The GitHub repository nkr31/KerasFelsmalerei contains a labelled image folder "data" with 4 categories: antelope, bird, giraffe, zebra. Examples follow, each with its label.

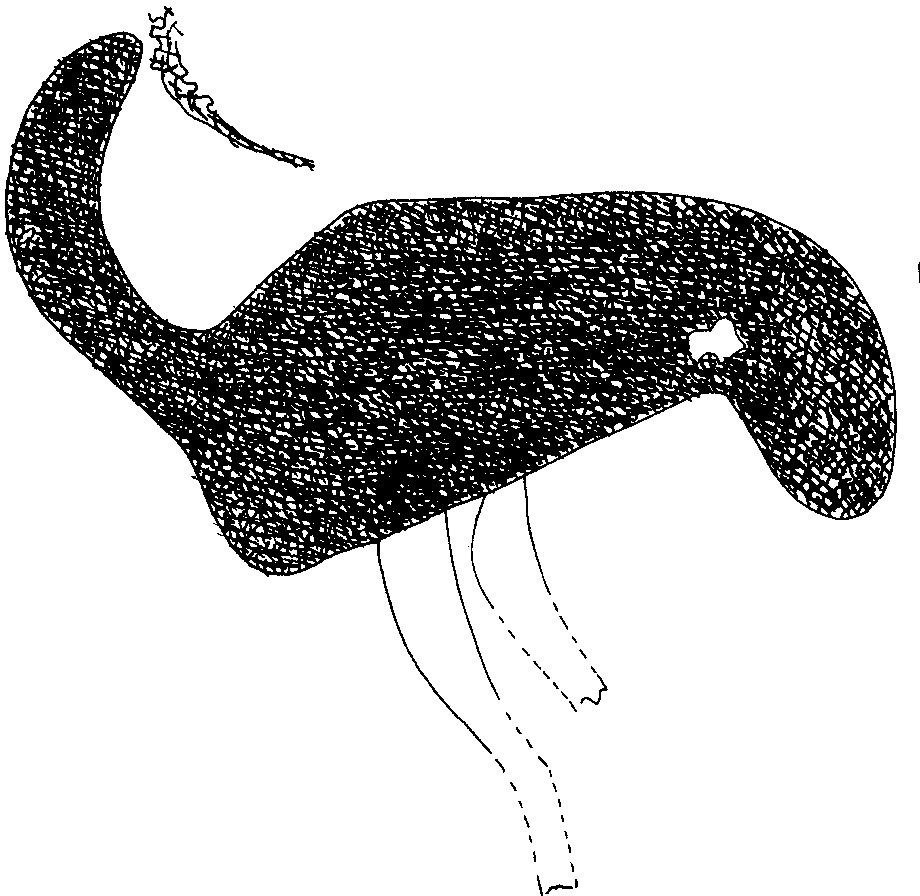
Label: bird

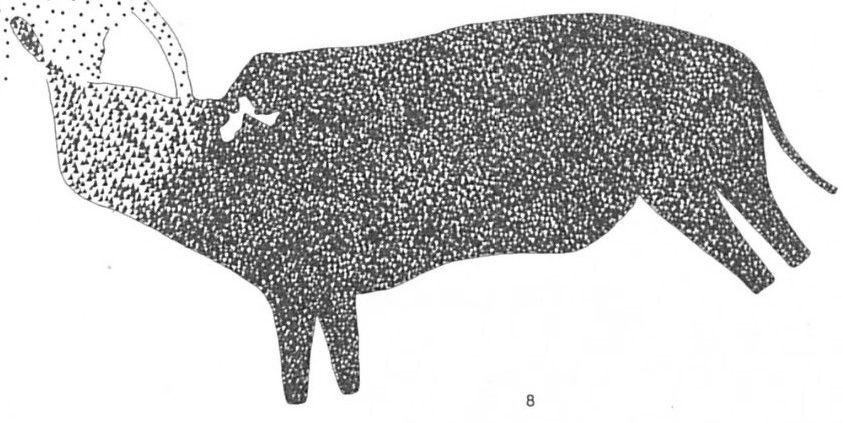
Label: antelope

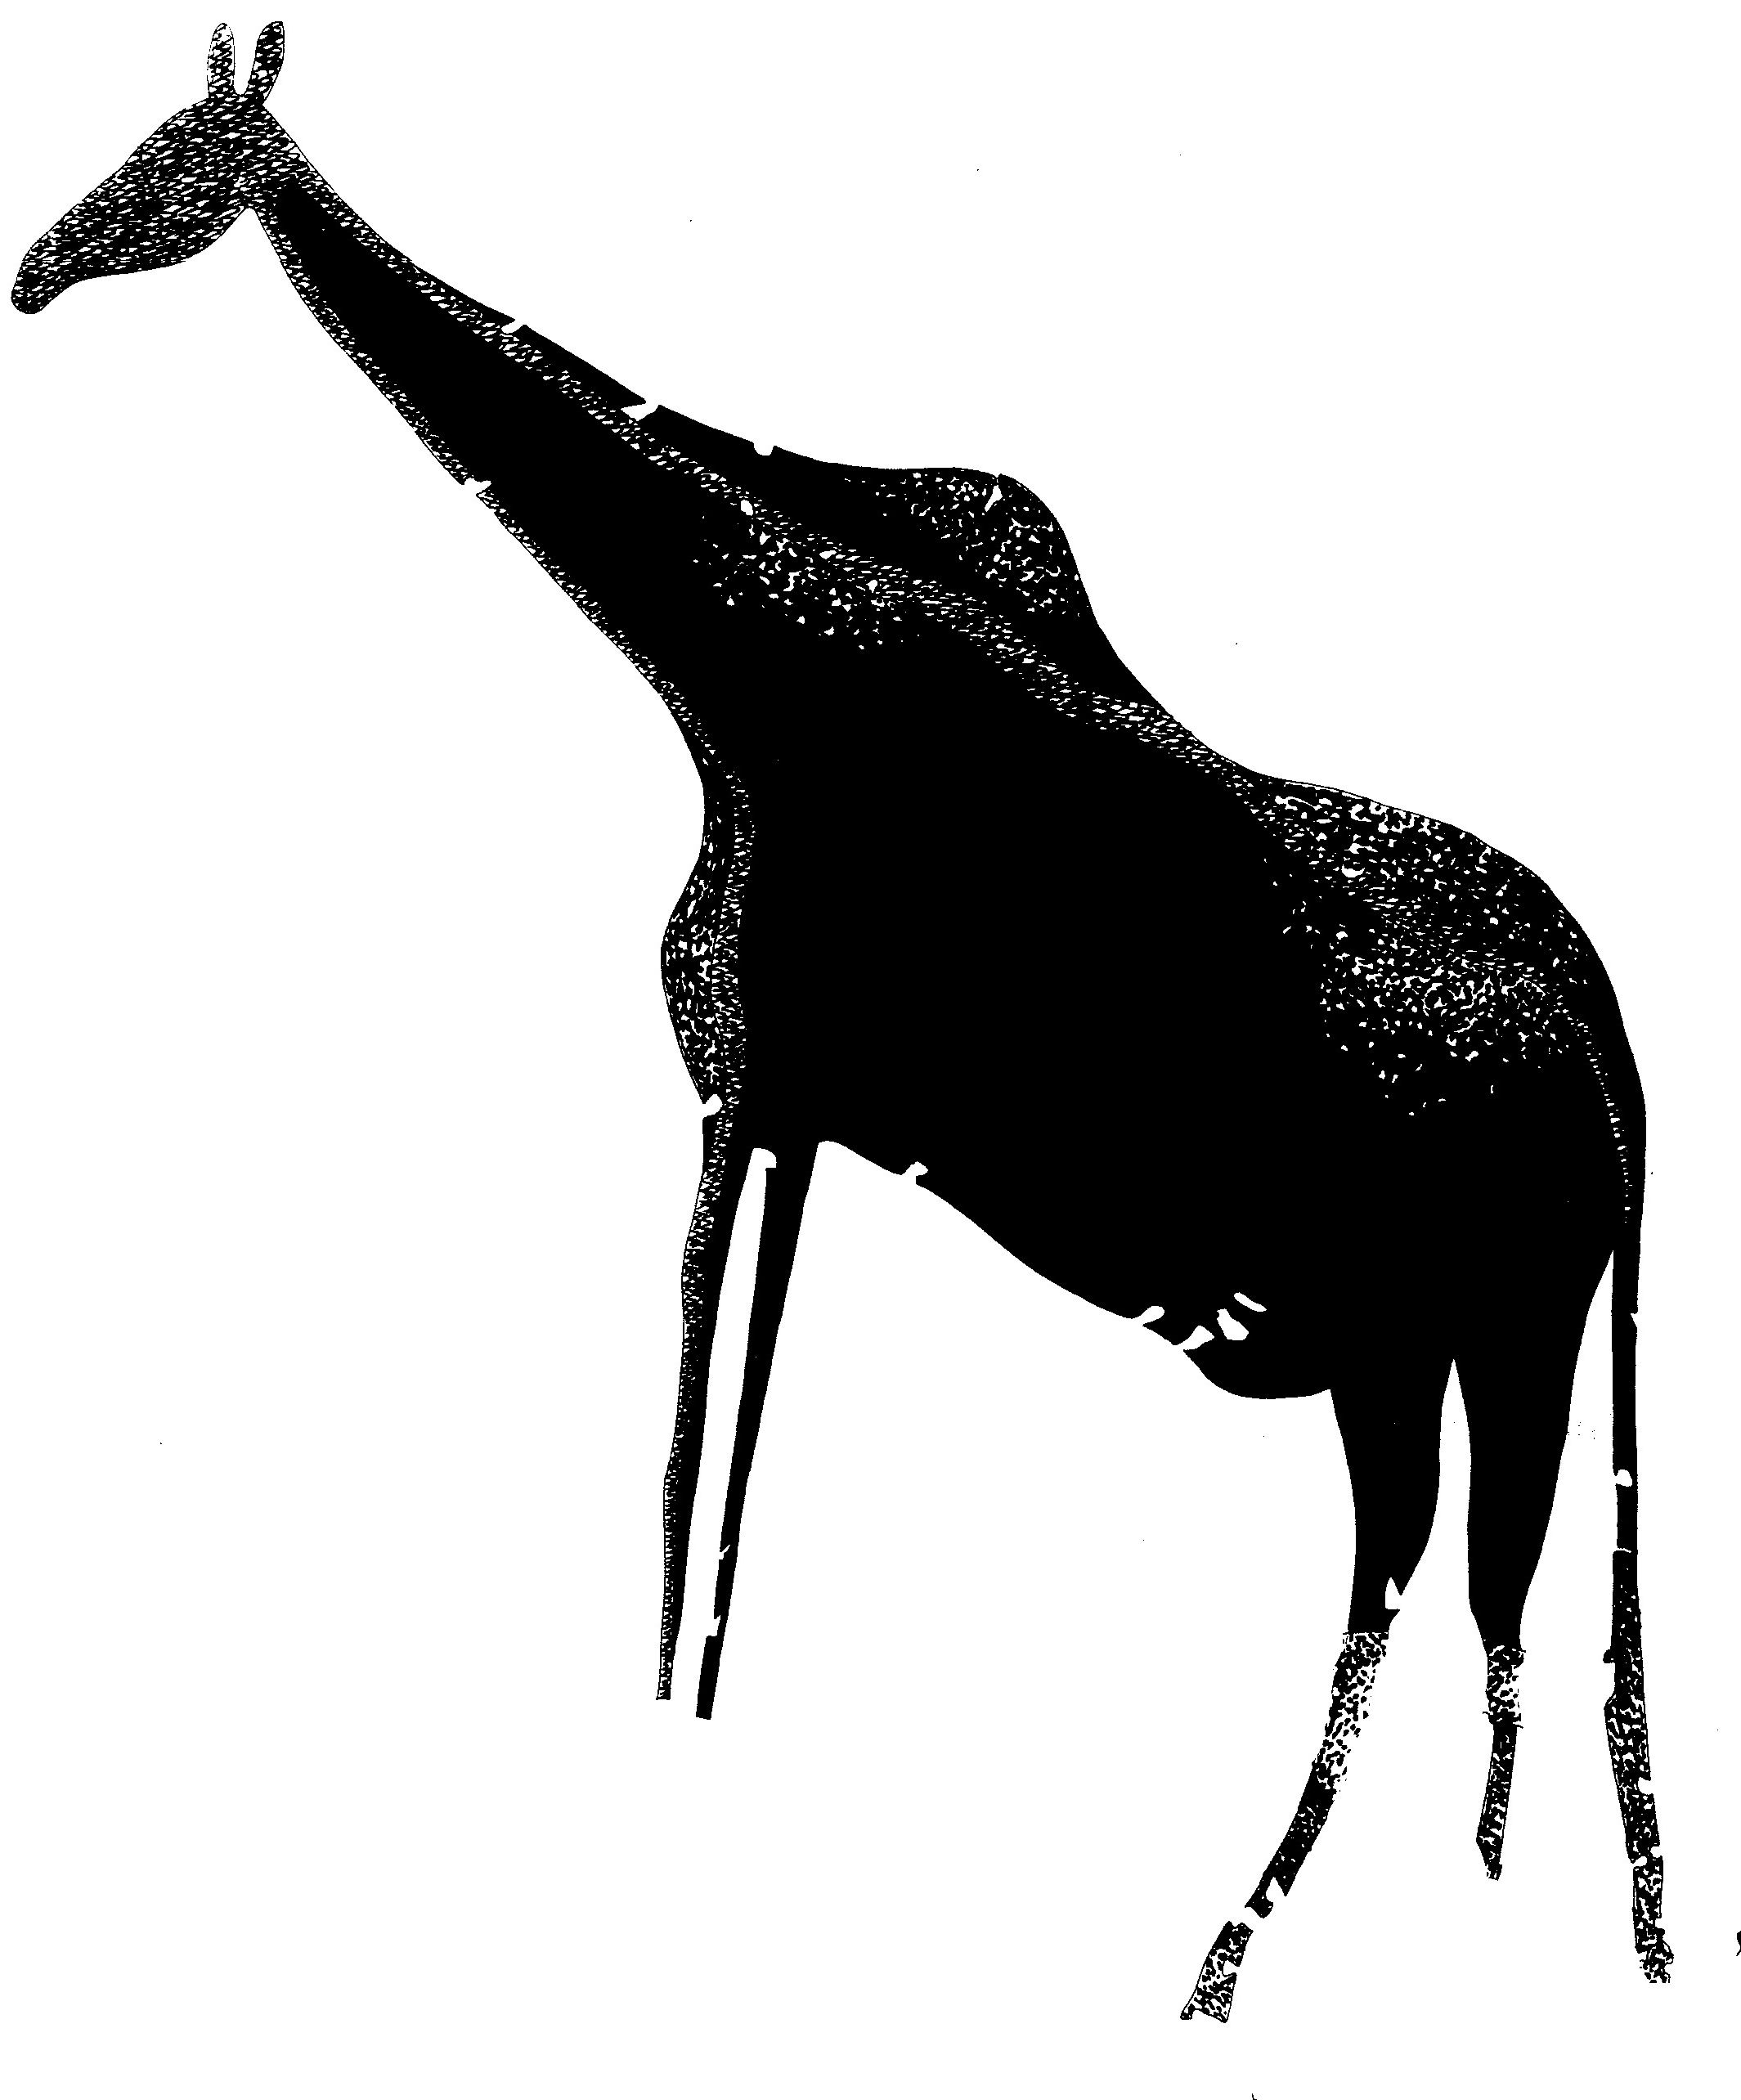
Label: giraffe

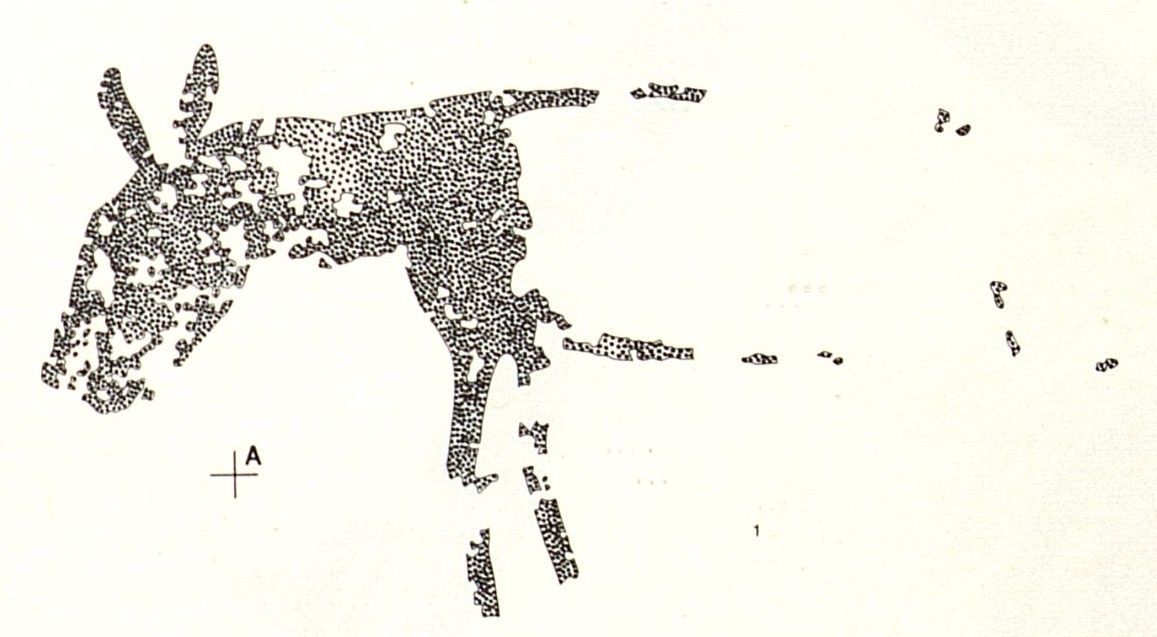
Label: zebra

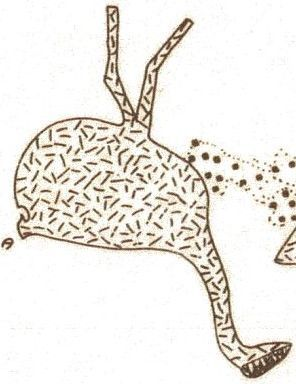
Label: bird

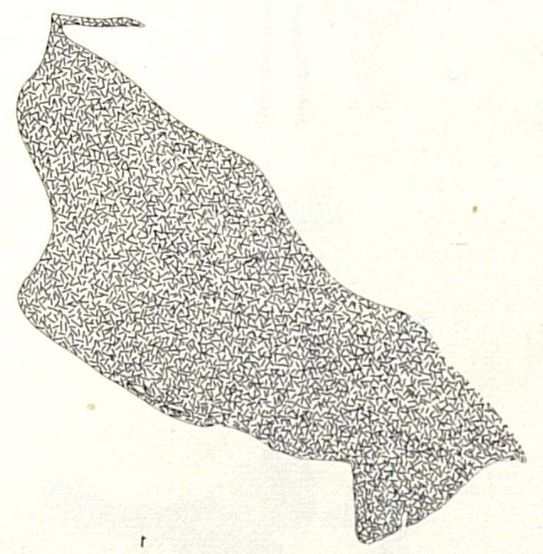
Label: antelope
